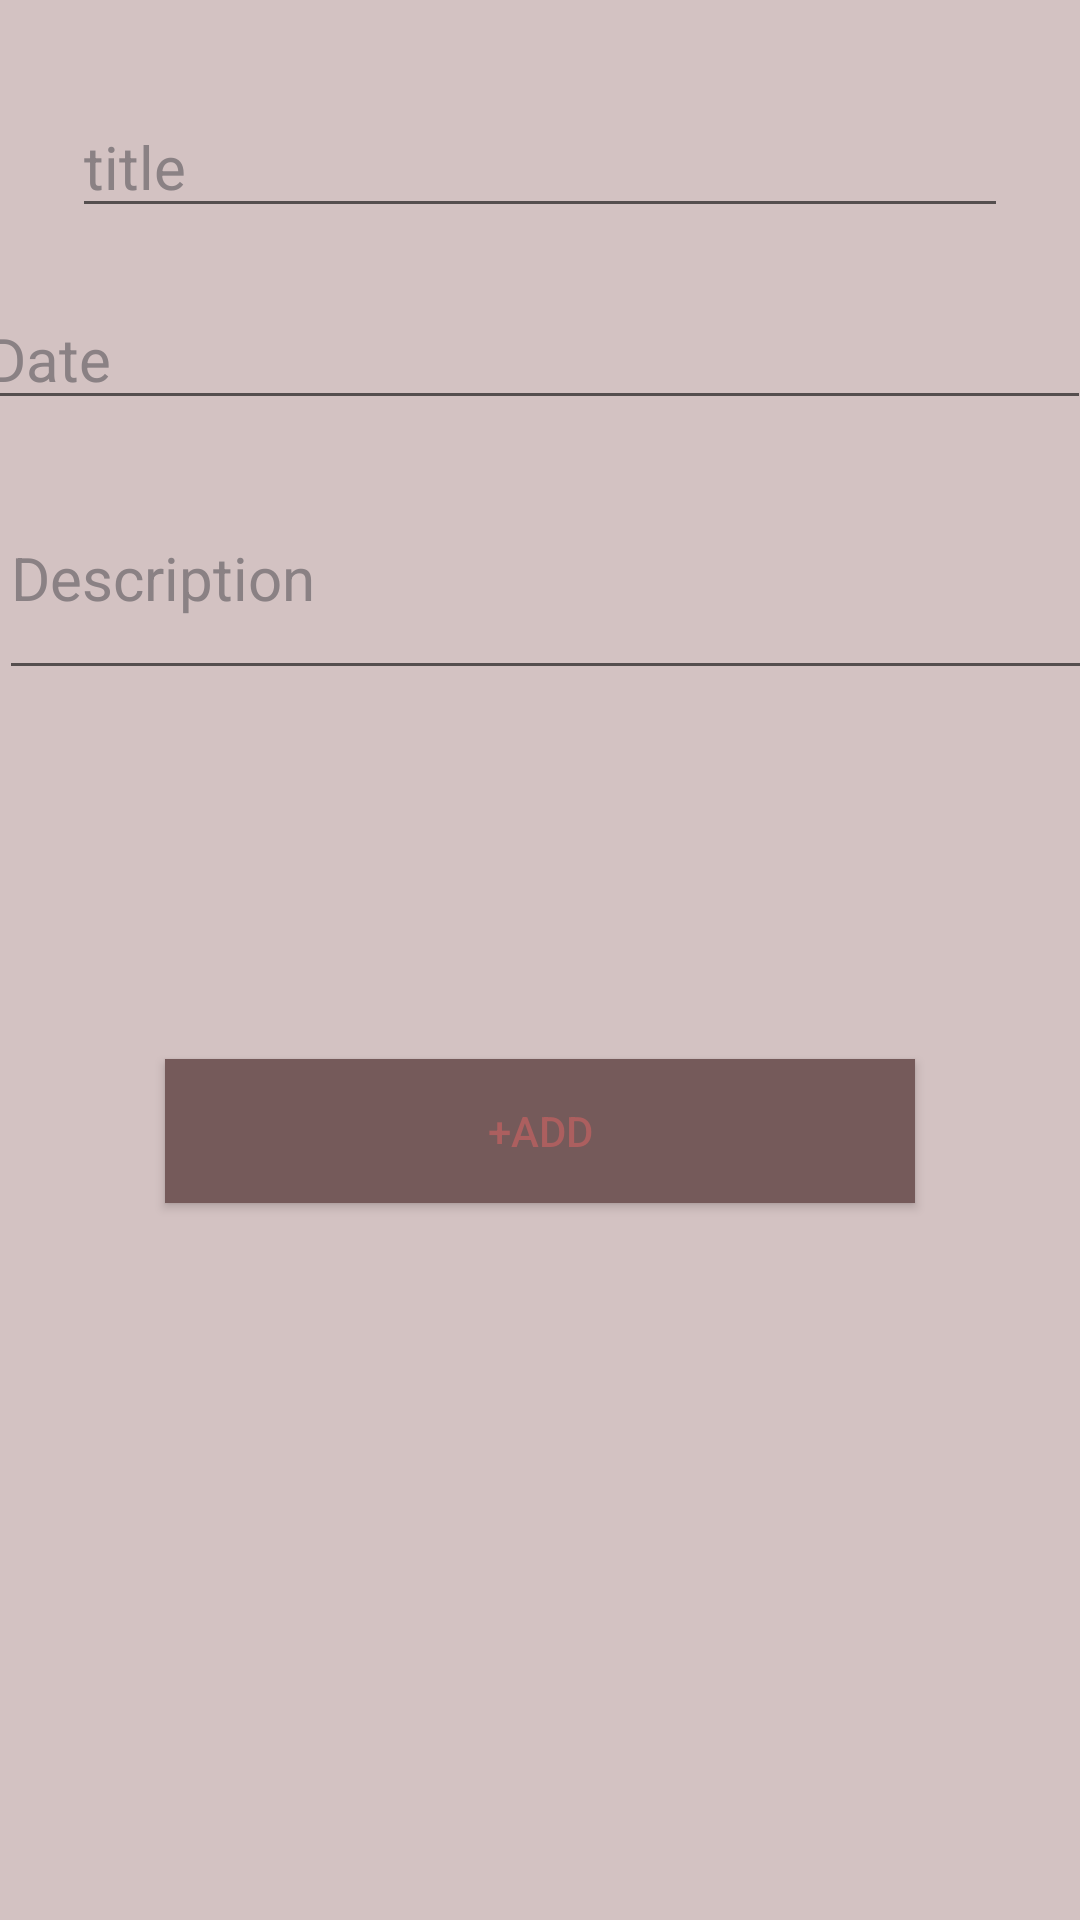

Produce the Android XML layout that renders to this screen, including the resource entries it uses.
<!-- AndroidManifest.xml: application theme Theme.ProjectToDoList -->
<!-- res/layout/fragment_to_do_add.xml -->
<?xml version="1.0" encoding="utf-8"?>
<androidx.constraintlayout.widget.ConstraintLayout xmlns:android="http://schemas.android.com/apk/res/android"
    xmlns:app="http://schemas.android.com/apk/res-auto"
    xmlns:tools="http://schemas.android.com/tools"
    android:id="@+id/frameLayout"
    android:layout_width="match_parent"
    android:layout_height="match_parent"
    android:background="#D3C2C2"
    tools:context=".view.ToDoAddFragment">

    <EditText
        android:id="@+id/title_add_fragment"
        android:layout_width="0dp"
        android:layout_height="wrap_content"
        android:layout_marginStart="24dp"
        android:layout_marginTop="32dp"
        android:layout_marginEnd="24dp"
        android:ems="10"
        android:hint="title"
        android:inputType="textPersonName"
        android:textColorHint="#8A8184"
        android:textSize="20sp"
        app:layout_constraintEnd_toEndOf="parent"
        app:layout_constraintHorizontal_bias="0.0"
        app:layout_constraintStart_toStartOf="parent"
        app:layout_constraintTop_toTopOf="parent" />

    <EditText
        android:id="@+id/date_add_fragment"
        android:layout_width="372dp"
        android:layout_height="40dp"
        android:layout_marginStart="24dp"
        android:layout_marginTop="24dp"
        android:layout_marginEnd="24dp"
        android:ems="10"
        android:hint="Date"
        android:inputType="textPersonName"
        android:textColorHint="#8A8184"
        android:textSize="20sp"
        app:layout_constraintEnd_toEndOf="parent"
        app:layout_constraintHorizontal_bias="0.547"
        app:layout_constraintStart_toStartOf="parent"
        app:layout_constraintTop_toBottomOf="@+id/title_add_fragment" />

    <EditText
        android:id="@+id/description_add_fragment"
        android:layout_width="370dp"
        android:layout_height="78dp"
        android:layout_marginStart="24dp"
        android:layout_marginTop="12dp"
        android:layout_marginEnd="24dp"
        android:ems="10"
        android:hint="Description"
        android:inputType="textPersonName"
        android:textColorHint="#8A8184"
        android:textSize="20sp"
        app:layout_constraintEnd_toEndOf="parent"
        app:layout_constraintHorizontal_bias="0.428"
        app:layout_constraintStart_toStartOf="parent"
        app:layout_constraintTop_toBottomOf="@+id/date_add_fragment" />

    <Button
        android:id="@+id/Add_button"
        android:layout_width="0dp"
        android:layout_height="wrap_content"
        android:layout_marginStart="55dp"
        android:layout_marginTop="172dp"
        android:layout_marginEnd="55dp"
        android:layout_marginBottom="288dp"
        android:background="#755A5A"
        android:backgroundTint="#755A5A"
        android:shadowColor="#B6A7A7"
        android:text="+ADD"
        android:textColor="#AC5F5F"
        android:textColorHighlight="#B39292"
        android:textColorHint="#E8C4C4"
        android:textColorLink="#B39494"
        app:layout_constraintBottom_toBottomOf="parent"
        app:layout_constraintEnd_toEndOf="parent"
        app:layout_constraintHorizontal_bias="0.497"
        app:layout_constraintStart_toStartOf="parent"
        app:layout_constraintTop_toBottomOf="@+id/description_add_fragment"
        app:layout_goneMarginTop="24dp"
        app:strokeColor="#D6B3B3"
        tools:ignore="UnknownId" />
</androidx.constraintlayout.widget.ConstraintLayout>
<!-- resources referenced by this layout -->
<resources>
  <style name="Theme.ProjectToDoList" parent="Theme.MaterialComponents.DayNight.DarkActionBar">
          
          <item name="colorPrimary">@color/purple_700</item>
          <item name="colorPrimaryVariant">@color/purple_700</item>
          <item name="colorOnPrimary">@color/white</item>
          
          <item name="colorSecondary">@color/teal_200</item>
          <item name="colorSecondaryVariant">@color/teal_700</item>
          <item name="colorOnSecondary">@color/black</item>
          
          <item name="android:statusBarColor" tools:targetApi="l">?attr/colorPrimaryVariant</item>
          
      </style>
  <color name="purple_700">#755A5A</color>
  <color name="white">#FFFFFFFF</color>
  <color name="teal_200">#FF03DAC5</color>
  <color name="teal_700">#FF018786</color>
  <color name="black">#FF000000</color>
</resources>
